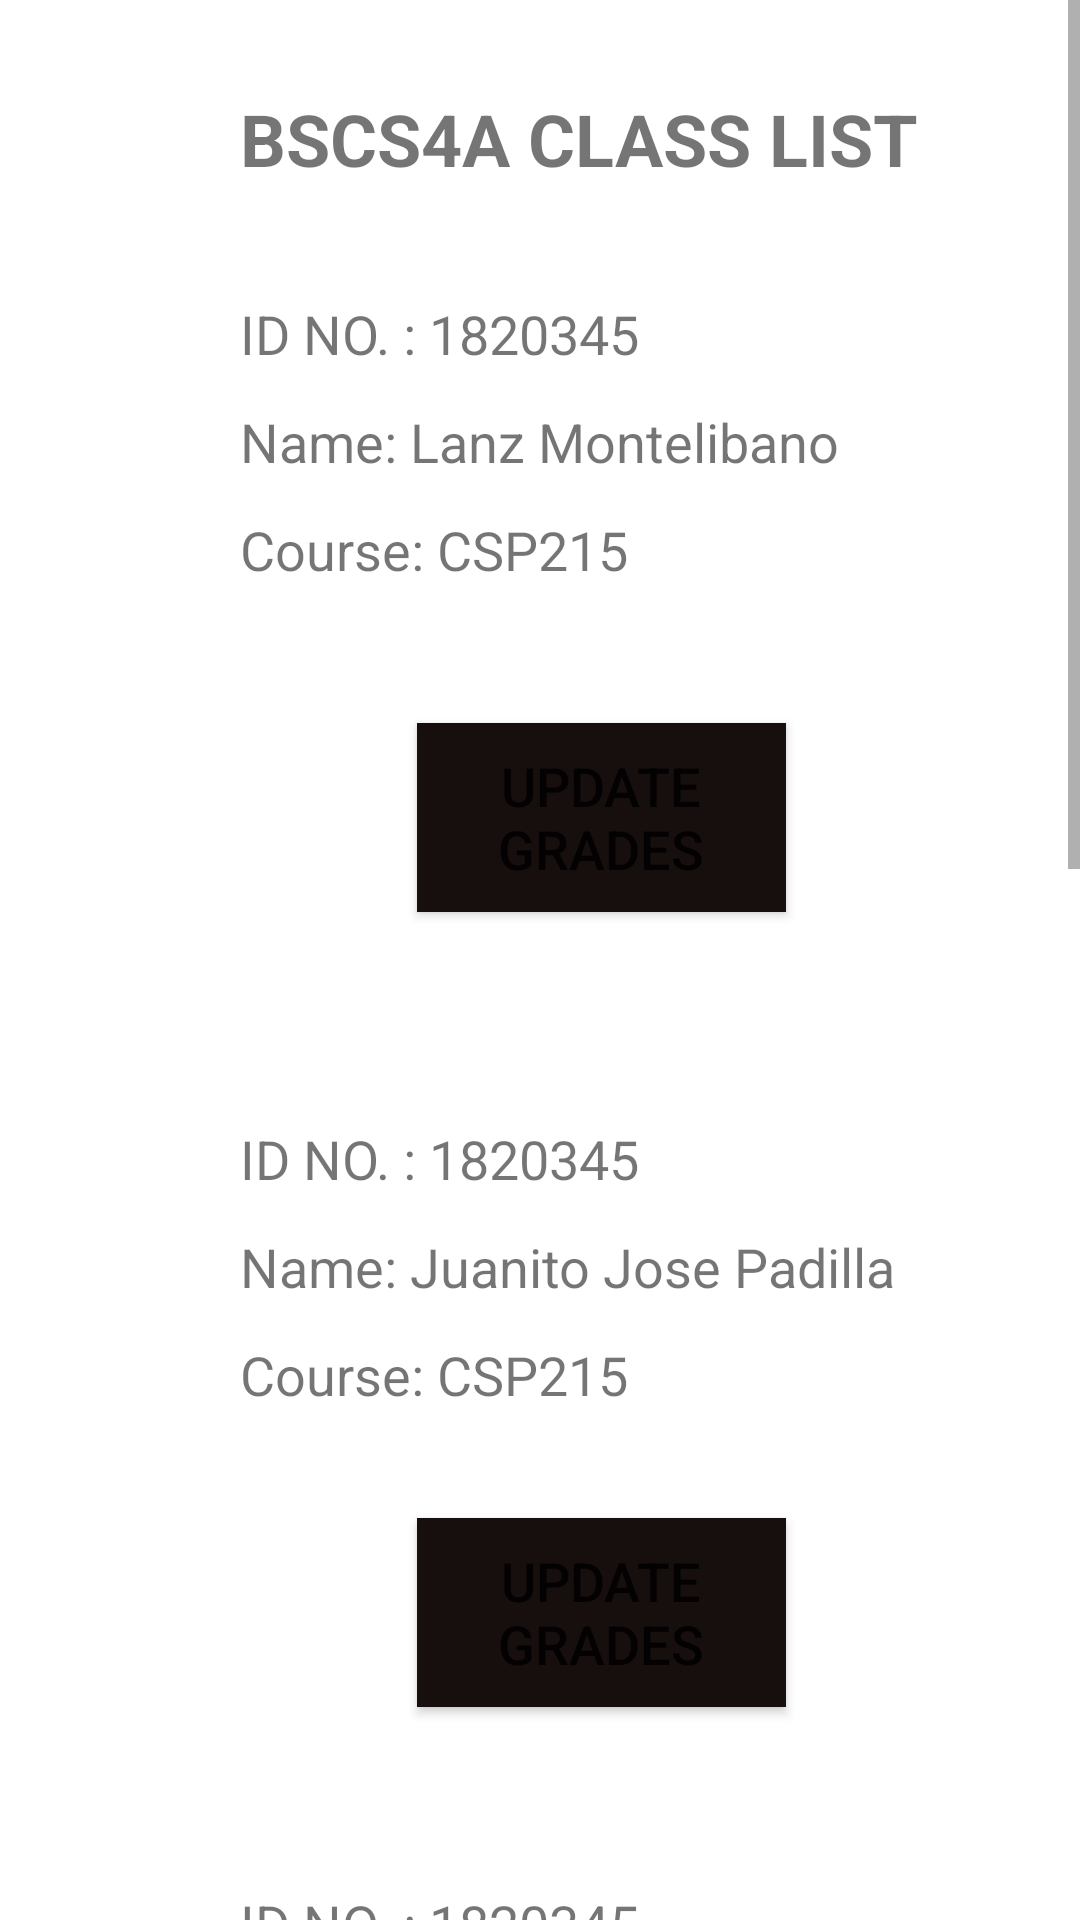

Write the Android layout XML for this screen, with the resource values it uses.
<!-- AndroidManifest.xml: application theme Theme.QuizMasterApp -->
<!-- res/layout/activity_class_list_grades.xml -->
<?xml version="1.0" encoding="utf-8"?>
<ScrollView xmlns:android="http://schemas.android.com/apk/res/android"
    xmlns:app="http://schemas.android.com/apk/res-auto"
    xmlns:tools="http://schemas.android.com/tools"
    android:layout_width="match_parent"
    android:layout_height="wrap_content"
    android:fillViewport="false">


    <LinearLayout
        android:layout_width="match_parent"
        android:layout_height="match_parent"
        android:orientation="vertical"
        tools:context=".ClassListGrades">

        <TextView
            android:id="@+id/textView"
            android:layout_width="260dp"
            android:layout_height="49dp"
            android:text="BSCS4A CLASS LIST"
            android:textSize="24sp"
            android:textStyle="bold"
            android:translationX="80dp"
            android:translationY="30dp" />

        <TextView
            android:id="@+id/idNo1"
            android:layout_width="269dp"
            android:layout_height="116dp"
            android:text="ID NO. : 1820345 "
            android:textSize="18sp"
            android:translationX="80dp"
            android:translationY="50dp" />

        <TextView
            android:id="@+id/studentname1"
            android:layout_width="269dp"
            android:layout_height="116dp"
            android:text="Name: Lanz Montelibano"
            android:textSize="18sp"
            android:translationX="80dp"
            android:translationY="-30dp" />


        <TextView
            android:id="@+id/course1"
            android:layout_width="269dp"
            android:layout_height="116dp"
            android:text="Course: CSP215 "
            android:textSize="18sp"
            android:translationX="80dp"
            android:translationY="-110dp" />


        <Button
            android:id="@+id/btnupdate1"
            android:layout_width="123dp"
            android:layout_height="63dp"
            android:layout_marginStart="159dp"
            android:layout_marginTop="44dp"
            android:layout_marginEnd="159dp"
            android:background="#170E0E"
            android:text="UPDATE GRADES"
            android:textSize="18sp"
            android:translationX="-20dp"
            android:translationY="-200dp" />


        <TextView
            android:id="@+id/idNo2"
            android:layout_width="269dp"
            android:layout_height="116dp"
            android:text="ID NO. : 1820345 "
            android:textSize="18sp"
            android:translationX="80dp"
            android:translationY="-130dp" />

        <TextView
            android:id="@+id/studentname2"
            android:layout_width="269dp"
            android:layout_height="116dp"
            android:text="Name: Juanito Jose Padilla"
            android:textSize="18sp"
            android:translationX="80dp"
            android:translationY="-210dp" />


        <TextView
            android:id="@+id/course2"
            android:layout_width="269dp"
            android:layout_height="116dp"
            android:text="Course: CSP215 "
            android:textSize="18sp"
            android:translationX="80dp"
            android:translationY="-290dp" />


        <Button
            android:id="@+id/btnupdate2"
            android:layout_width="123dp"
            android:layout_height="63dp"
            android:layout_marginStart="159dp"
            android:layout_marginTop="44dp"
            android:layout_marginEnd="159dp"
            android:background="#170E0E"
            android:text="UPDATE GRADES"
            android:textSize="18sp"
            android:translationX="-20dp"
            android:translationY="-390dp" />

        <TextView
            android:id="@+id/idNo3"
            android:layout_width="269dp"
            android:layout_height="116dp"
            android:text="ID NO. : 1820345 "
            android:textSize="18sp"
            android:translationX="80dp"
            android:translationY="-330dp" />

        <TextView
            android:id="@+id/studentname3"
            android:layout_width="269dp"
            android:layout_height="116dp"
            android:text="Name: Katrina Silawan"
            android:textSize="18sp"
            android:translationX="80dp"
            android:translationY="-410dp" />


        <TextView
            android:id="@+id/course3"
            android:layout_width="269dp"
            android:layout_height="116dp"
            android:text="Course: CSP215 "
            android:textSize="18sp"
            android:translationX="80dp"
            android:translationY="-490dp" />


        <Button
            android:id="@+id/btnupdate3"
            android:layout_width="123dp"
            android:layout_height="63dp"
            android:layout_marginStart="159dp"
            android:layout_marginTop="44dp"
            android:layout_marginEnd="159dp"
            android:background="#170E0E"
            android:text="UPDATE GRADES"
            android:textSize="18sp"
            android:translationX="-20dp"
            android:translationY="-600dp" />


    </LinearLayout>
</ScrollView>
<!-- resources referenced by this layout -->
<resources>
  <style name="Theme.QuizMasterApp" parent="Theme.MaterialComponents.DayNight.DarkActionBar">
          
          <item name="colorPrimary">@color/purple_500</item>
          <item name="colorPrimaryVariant">@color/purple_700</item>
          <item name="colorOnPrimary">@color/white</item>
          
          <item name="colorSecondary">@color/teal_200</item>
          <item name="colorSecondaryVariant">@color/teal_700</item>
          <item name="colorOnSecondary">@color/black</item>
          
          <item name="android:statusBarColor" tools:targetApi="l">?attr/colorPrimaryVariant</item>
          
      </style>
  <!-- not gathered from this repository: default colours our renderer supplied (Android Studio template values) -->
  <color name="purple_500">#FF6200EE</color>
  <color name="purple_700">#FF3700B3</color>
  <color name="teal_200">#FF03DAC5</color>
  <color name="teal_700">#FF018786</color>
  <color name="black">#FF000000</color>
  <color name="white">#FFFFFFFF</color>
</resources>
